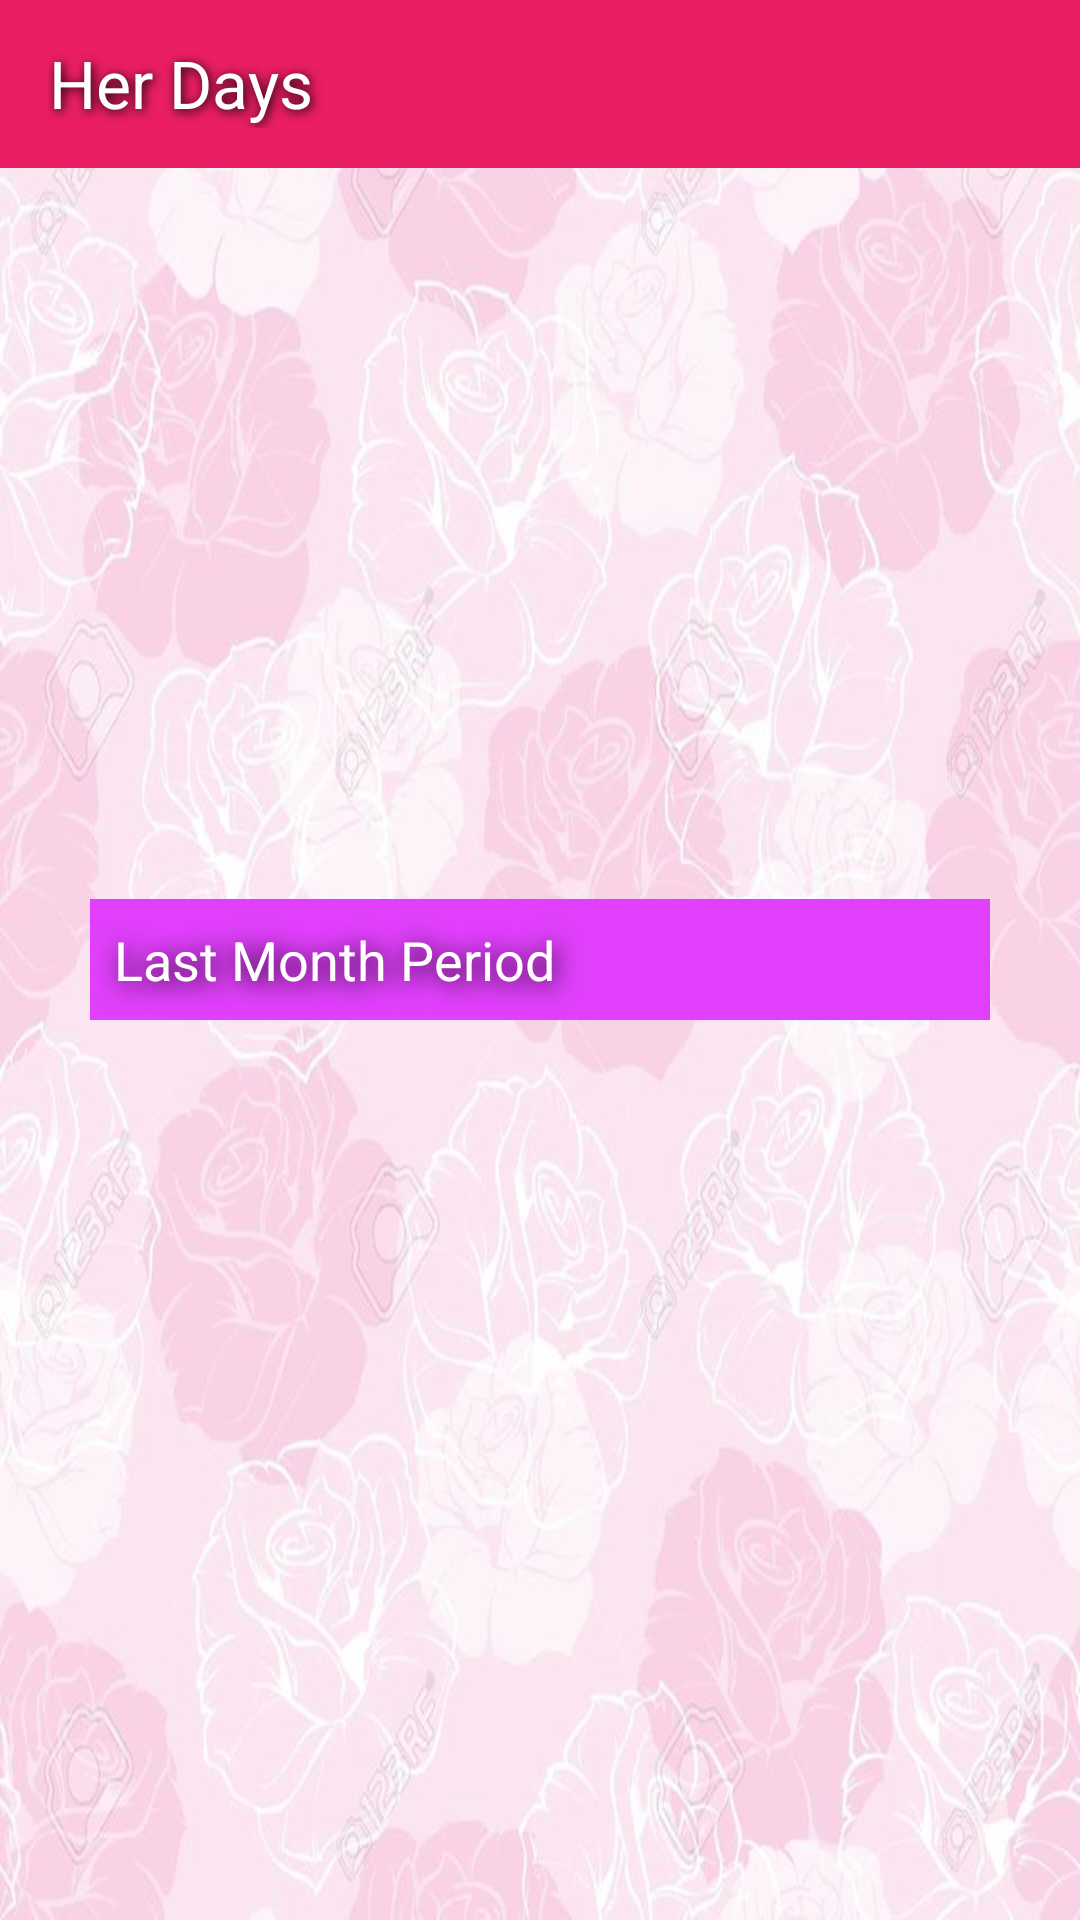

Here is an Android app screen rendered from its layout file. Give the layout XML and the strings, colors and styles it references.
<!-- AndroidManifest.xml: application theme AppTheme -->
<!-- res/layout/activity_due_date.xml -->
<?xml version="1.0" encoding="utf-8"?>
<RelativeLayout xmlns:android="http://schemas.android.com/apk/res/android"
    xmlns:tools="http://schemas.android.com/tools"
    android:layout_width="match_parent"
    android:layout_height="match_parent"
    android:orientation="vertical"
    tools:context="com.ovulationcalendar.herdays.activity.DueDateActivity">

    <include layout="@layout/toolbar" />

    <TextView
        android:id="@+id/tvLMP"
        style="@style/textWithOverlay"
        android:layout_width="300dp"
        android:layout_height="wrap_content"
        android:layout_centerHorizontal="true"
        android:layout_centerVertical="true"
        android:background="@color/colorAccent"
        android:padding="8dp"
        android:text="Last Month Period"
        android:textAppearance="?android:textAppearanceMedium" />

    <TextView
        android:id="@+id/tvDueDate"
        android:layout_width="wrap_content"
        android:layout_height="wrap_content"
        android:textAppearance="?android:textAppearanceLarge" />
</RelativeLayout>
<!-- res/layout/toolbar.xml (included above) -->
<?xml version="1.0" encoding="utf-8"?>
<android.support.v7.widget.Toolbar xmlns:android="http://schemas.android.com/apk/res/android"
    xmlns:local="http://schemas.android.com/apk/res-auto"
    android:layout_width="match_parent"
    android:layout_height="?android:attr/actionBarSize"
    android:background="@color/colorPrimary"
    android:minHeight="48dp"
    local:popupTheme="@style/ThemeOverlay.AppCompat.Light"
    local:theme="@style/ThemeOverlay.AppCompat.Dark.ActionBar">

    <TextView
        android:id="@+id/title"
        style="@style/textWithOverlay2"
        android:layout_width="match_parent"
        android:layout_height="wrap_content"
        android:text="Her Days"
        android:textAppearance="?android:attr/textAppearanceLarge" />
</android.support.v7.widget.Toolbar>
<!-- resources referenced by this layout -->
<resources>
  <color name="colorAccent">#E040FB</color>
  <color name="colorPrimary">#E91E63</color>
  <style name="textWithOverlay">
          <item name="android:paddingLeft">4px</item>
          <item name="android:paddingBottom">4px</item>
          <item name="android:textColor">#fff</item>
          <item name="android:shadowColor">#000000</item>
          <item name="android:shadowDx">3</item>
          <item name="android:shadowDy">3</item>
          <item name="android:shadowRadius">20</item>
      </style>
  <style name="textWithOverlay2">
          <item name="android:paddingLeft">1px</item>
          <item name="android:paddingBottom">1px</item>
          <item name="android:textColor">#fff</item>
          <item name="android:shadowColor">#000000</item>
          <item name="android:shadowDx">2</item>
          <item name="android:shadowDy">2</item>
          <item name="android:shadowRadius">8</item>
      </style>
  <style name="AppTheme" parent="AppTheme.Base" />
  <style name="AppTheme.Base" parent="Theme.AppCompat.Light.NoActionBar">
          
          <item name="colorPrimary">@color/colorPrimary</item>
          <item name="colorPrimaryDark">@color/colorPrimaryDark</item>
          <item name="colorAccent">@color/colorAccent</item>
          <item name="android:windowBackground">@drawable/background</item>
          <item name="android:textColorPrimary">@color/textColorDark</item>
          <item name="android:divider">@color/dividerColor</item>
  
      </style>
  <color name="colorPrimaryDark">#C2185B</color>
  <!-- drawable background: jpg bitmap (drawable-hdpi, 68001 bytes) -->
  <color name="textColorDark">#000</color>
  <color name="dividerColor">#B6B6B6</color>
</resources>
